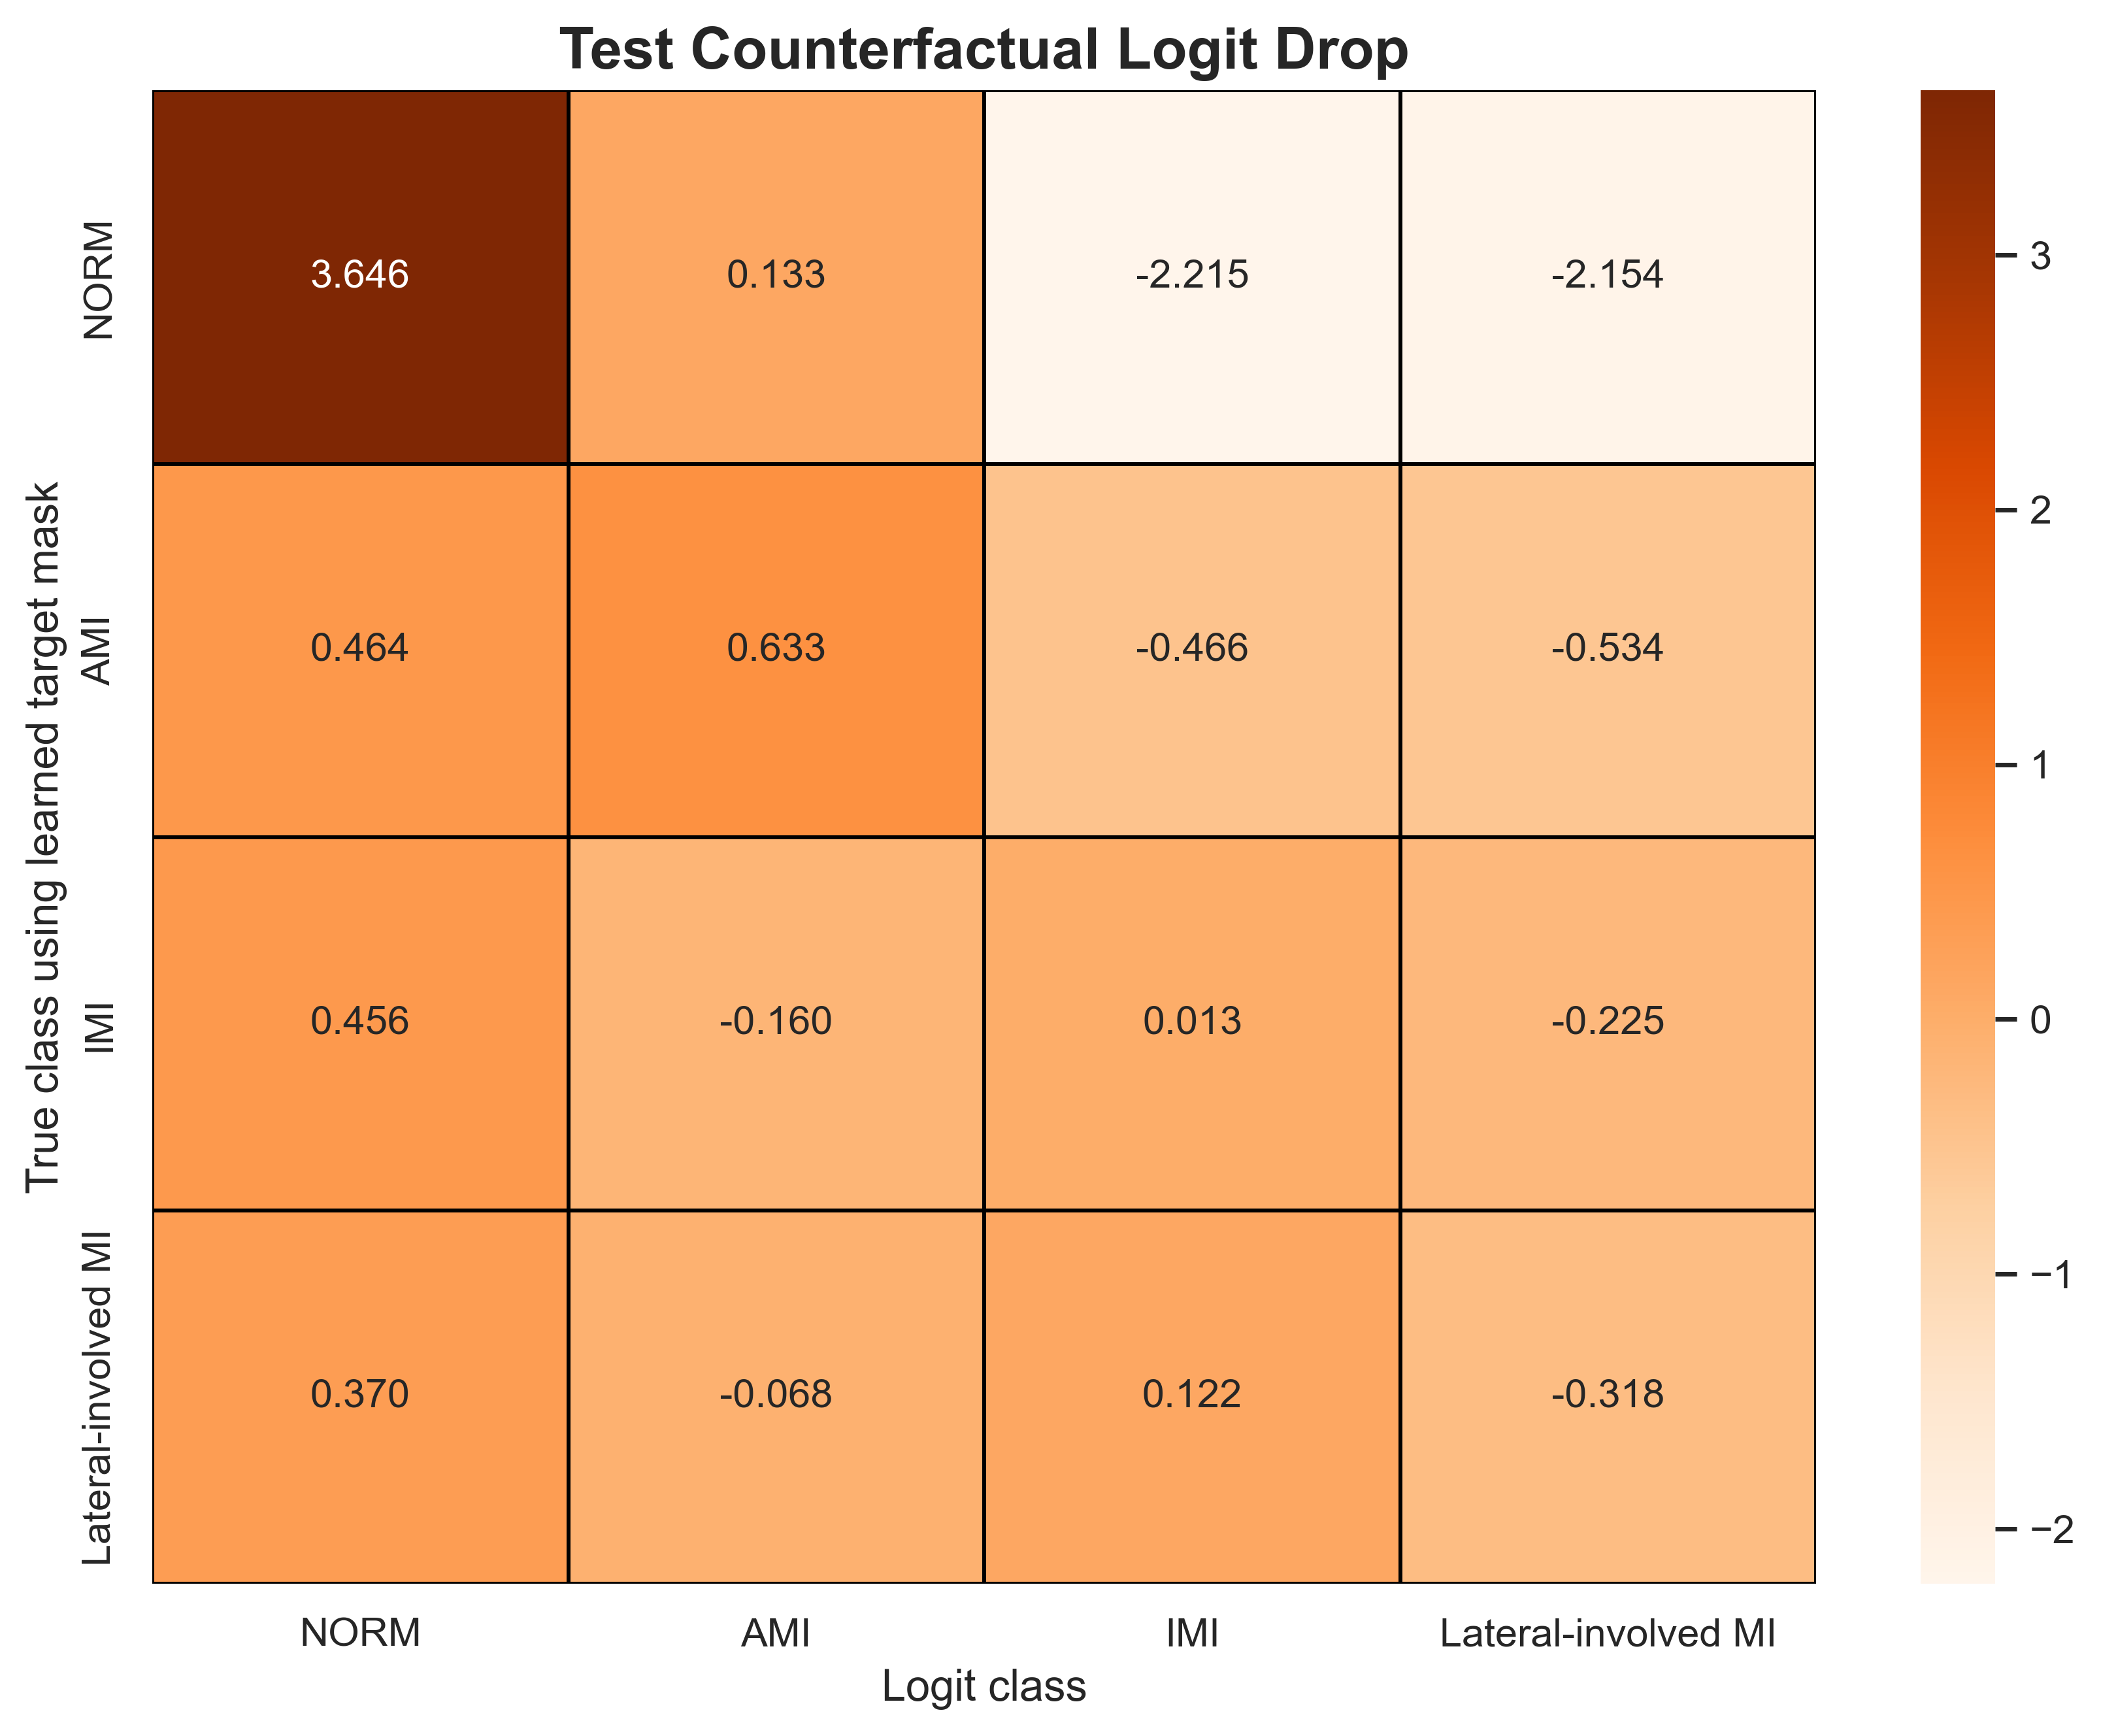

The file beside this chart, header and first rows:
true_class_masked_by_learned_target_mask, NORM, AMI, IMI, Lateral-involved MI
NORM, 3.646, 0.1328, -2.215, -2.154
AMI, 0.4641, 0.6331, -0.4663, -0.5344
IMI, 0.4561, -0.1603, 0.01266, -0.2245
Lateral-involved MI, 0.3705, -0.06775, 0.1223, -0.3183
